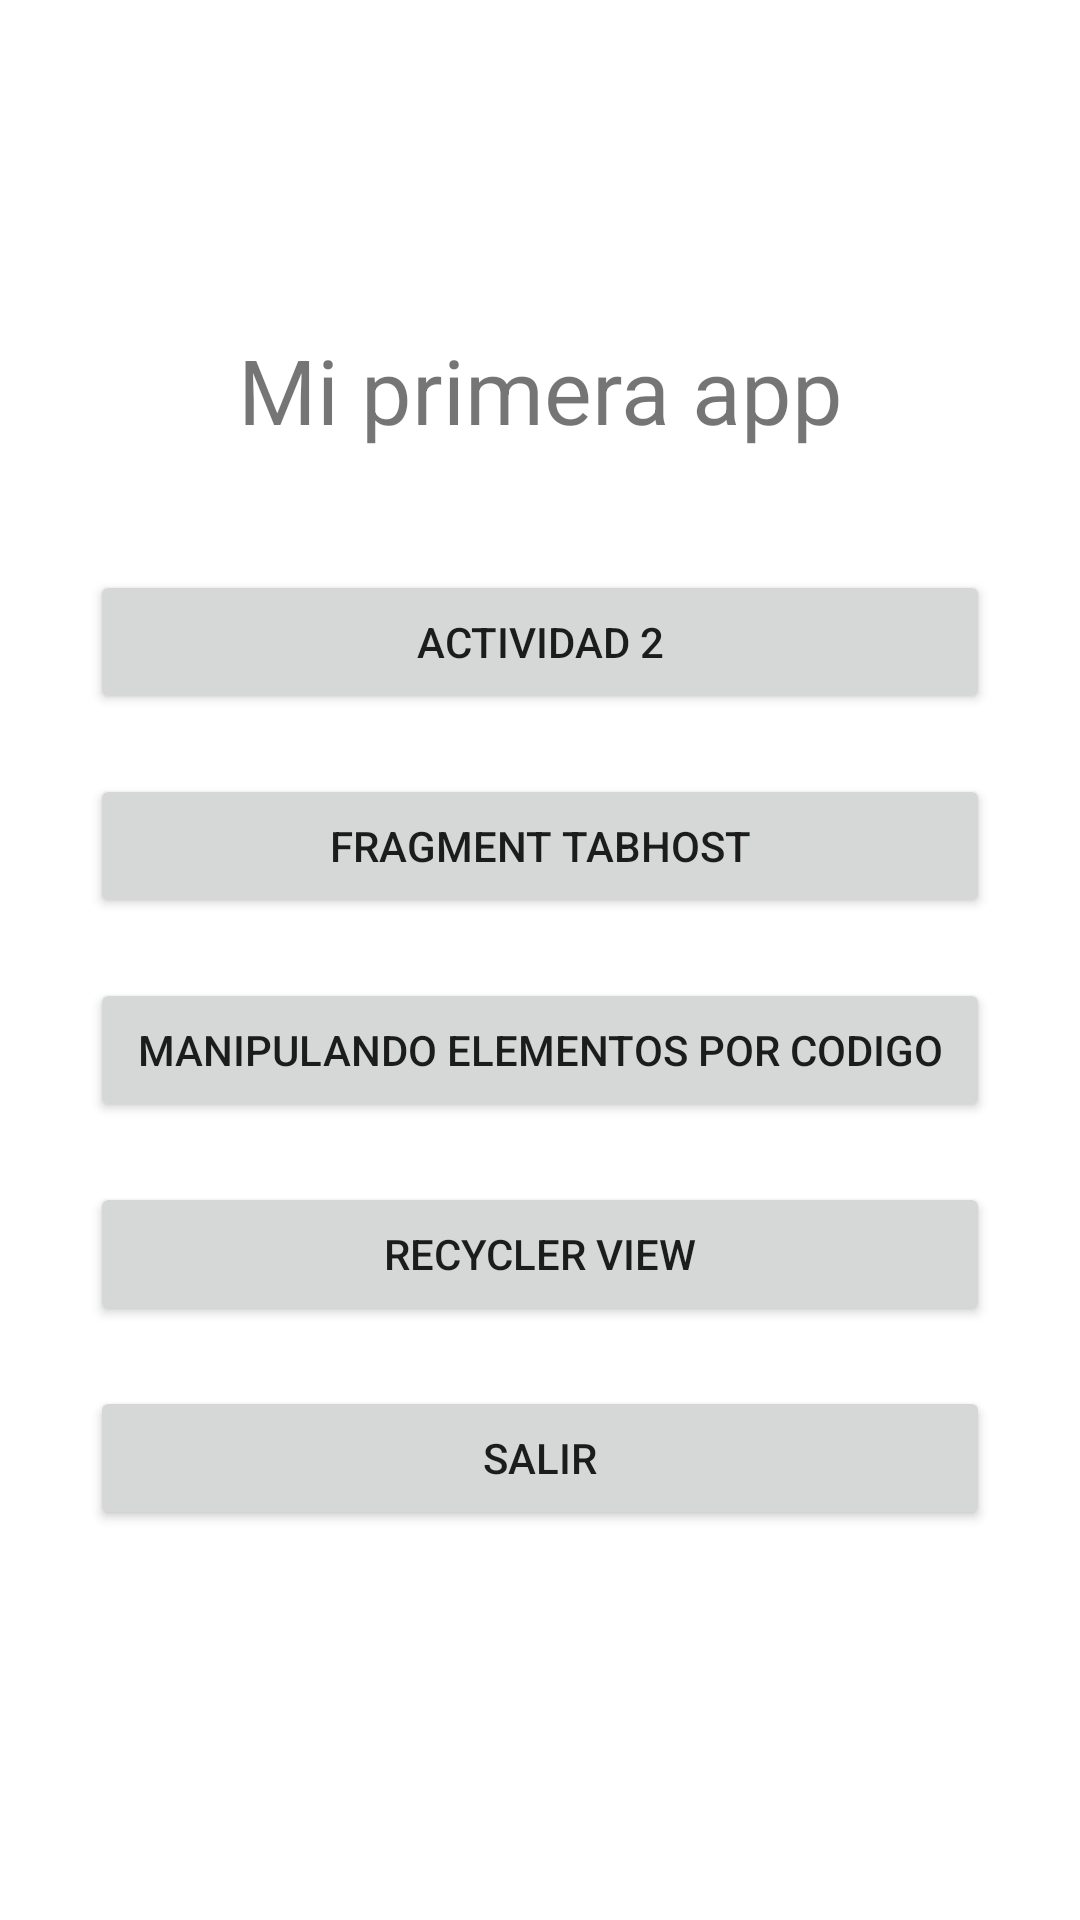

Here is an Android app screen rendered from its layout file. Give the layout XML and the strings, colors and styles it references.
<!-- AndroidManifest.xml: application theme Theme.MiApp1 -->
<!-- res/layout/activity_actividad3.xml -->
<?xml version="1.0" encoding="utf-8"?>
<androidx.constraintlayout.widget.ConstraintLayout xmlns:android="http://schemas.android.com/apk/res/android"
    xmlns:app="http://schemas.android.com/apk/res-auto"
    xmlns:tools="http://schemas.android.com/tools"
    android:layout_width="match_parent"
    android:layout_height="match_parent"
    tools:context=".Actividad3">

    <LinearLayout
        android:orientation="vertical"
        android:layout_width="match_parent"
        android:layout_height="match_parent"
        android:gravity="center"
        android:padding="30dp">

        <TextView
            android:layout_width="match_parent"
            android:layout_height="wrap_content"
            android:text="@string/tituloaplicacion"
            android:gravity="center"
            android:textSize="30sp"
            android:layout_marginBottom="40dp"/>

        <Button
            android:layout_width="match_parent"
            android:layout_height="wrap_content"
            android:text="@string/opcion1"
            android:layout_marginBottom="20dp"
            android:onClick="actividad1"/>

        <Button
            android:layout_width="match_parent"
            android:layout_height="wrap_content"
            android:text="@string/opcion2"
            android:layout_marginBottom="20dp"
            android:onClick="actividad1"/>

        <Button
            android:layout_width="match_parent"
            android:layout_height="wrap_content"
            android:text="@string/opcion3"
            android:layout_marginBottom="20dp"
            android:onClick="actividad2"/>

        <Button
            android:layout_width="match_parent"
            android:layout_height="wrap_content"
            android:text="@string/opcion4"
            android:layout_marginBottom="20dp"
            android:onClick="actividad1"/>

        <Button
            android:layout_width="match_parent"
            android:layout_height="wrap_content"
            android:text="@string/salir"
            android:layout_marginBottom="20dp"
            android:onClick="salir"/>


    </LinearLayout>

</androidx.constraintlayout.widget.ConstraintLayout>
<!-- resources referenced by this layout -->
<resources>
  <string name="opcion1">Actividad 2</string>&gt;
  <string name="opcion2">Fragment TabHost</string>&gt;
  <string name="opcion3">Manipulando elementos por codigo </string>
  <string name="opcion4">Recycler View</string>&gt;
  <string name="salir">Salir</string>
  <string name="tituloaplicacion">Mi primera app</string>
  <style name="Theme.MiApp1" parent="Theme.MaterialComponents.DayNight.DarkActionBar">
          
          <item name="colorPrimary">@color/purple_500</item>
          <item name="colorPrimaryVariant">@color/purple_700</item>
          <item name="colorOnPrimary">@color/white</item>
          
          <item name="colorSecondary">@color/teal_200</item>
          <item name="colorSecondaryVariant">@color/teal_700</item>
          <item name="colorOnSecondary">@color/black</item>
          
          <item name="android:statusBarColor" tools:targetApi="l">?attr/colorPrimaryVariant</item>
          
      </style>
  <!-- not gathered from this repository: default colours our renderer supplied (Android Studio template values) -->
  <color name="purple_500">#FF6200EE</color>
  <color name="purple_700">#FF3700B3</color>
  <color name="teal_200">#FF03DAC5</color>
  <color name="teal_700">#FF018786</color>
  <color name="black">#FF000000</color>
  <color name="white">#FFFFFFFF</color>
</resources>
